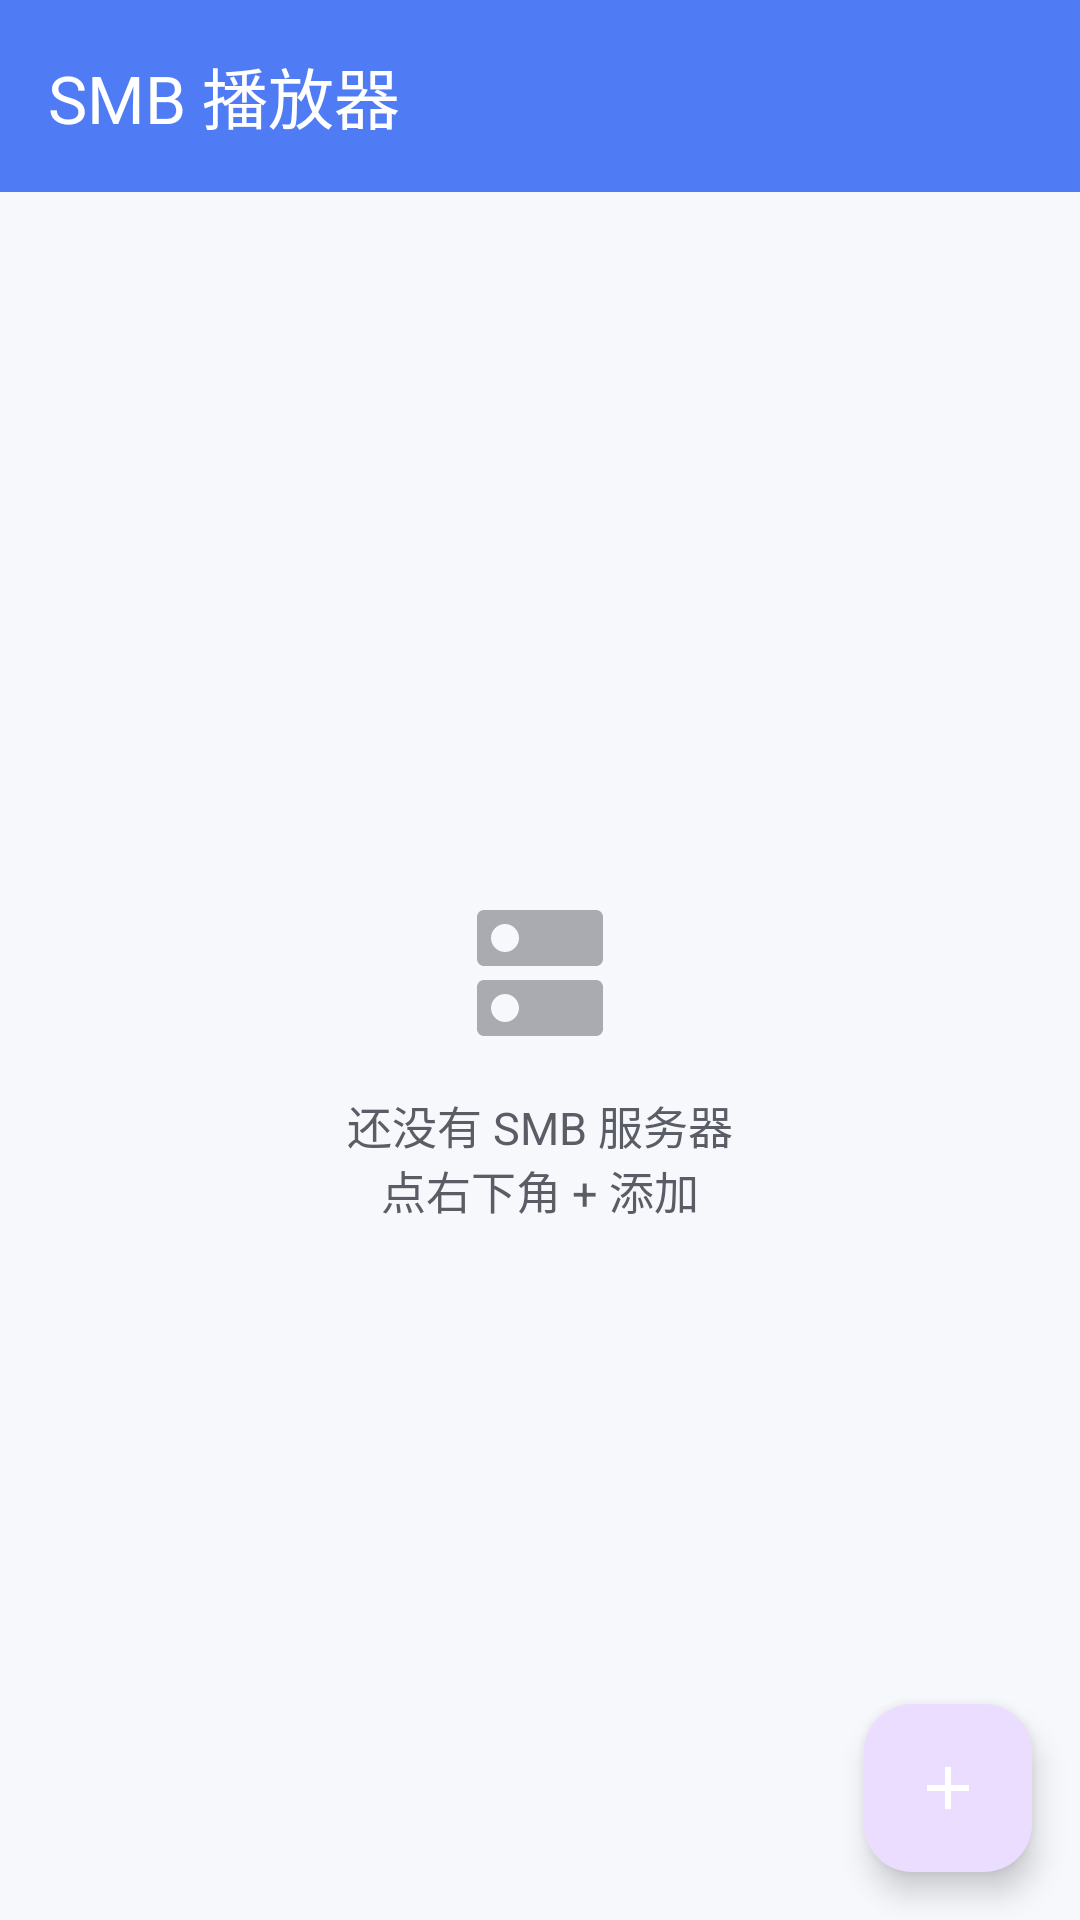

Reconstruct the res/layout file that produces this screen, plus the resources it refers to.
<!-- AndroidManifest.xml: application theme Theme.SmbPlayer -->
<!-- res/layout/activity_main.xml -->
<?xml version="1.0" encoding="utf-8"?>
<FrameLayout xmlns:android="http://schemas.android.com/apk/res/android"
    xmlns:app="http://schemas.android.com/apk/res-auto"
    android:layout_width="match_parent"
    android:layout_height="match_parent"
    android:background="?android:attr/colorBackground"
    android:fitsSystemWindows="true">

    <LinearLayout
        android:layout_width="match_parent"
        android:layout_height="match_parent"
        android:orientation="vertical">

        <com.google.android.material.appbar.MaterialToolbar
            android:id="@+id/toolbar"
            android:layout_width="match_parent"
            android:layout_height="?attr/actionBarSize"
            android:background="@color/primary"
            app:subtitleTextColor="@color/on_primary"
            app:title="@string/app_name"
            app:titleTextColor="@color/on_primary" />

        <TextView
            android:id="@+id/tv_subtitle"
            android:layout_width="match_parent"
            android:layout_height="wrap_content"
            android:background="@color/primary_dark"
            android:paddingStart="16dp"
            android:paddingEnd="16dp"
            android:paddingTop="6dp"
            android:paddingBottom="6dp"
            android:textColor="@color/on_primary"
            android:textSize="12sp"
            android:visibility="gone" />

        
        <LinearLayout
            android:id="@+id/history_section"
            android:layout_width="match_parent"
            android:layout_height="wrap_content"
            android:orientation="vertical"
            android:visibility="gone">

            <LinearLayout
                android:layout_width="match_parent"
                android:layout_height="wrap_content"
                android:gravity="center_vertical"
                android:orientation="horizontal"
                android:paddingStart="16dp"
                android:paddingEnd="16dp"
                android:paddingTop="10dp"
                android:paddingBottom="4dp">

                <TextView
                    android:layout_width="wrap_content"
                    android:layout_height="wrap_content"
                    android:text="@string/history_section_title"
                    android:textColor="@color/on_surface_variant"
                    android:textSize="12sp"
                    android:textStyle="bold" />

                <TextView
                    android:layout_width="0dp"
                    android:layout_height="wrap_content"
                    android:layout_marginStart="8dp"
                    android:layout_weight="1"
                    android:gravity="end"
                    android:text="@string/history_section_hint"
                    android:textColor="@color/on_surface_variant"
                    android:textSize="11sp" />
            </LinearLayout>

            <androidx.recyclerview.widget.RecyclerView
                android:id="@+id/recycler_history"
                android:layout_width="match_parent"
                android:layout_height="wrap_content"
                android:clipToPadding="false"
                android:overScrollMode="ifContentScrolls"
                android:paddingStart="16dp"
                android:paddingEnd="16dp"
                android:paddingBottom="6dp"
                android:scrollbars="none" />
        </LinearLayout>

        
        <LinearLayout
            android:id="@+id/favorite_section"
            android:layout_width="match_parent"
            android:layout_height="wrap_content"
            android:orientation="vertical"
            android:visibility="gone">

            <TextView
                android:layout_width="match_parent"
                android:layout_height="wrap_content"
                android:paddingStart="16dp"
                android:paddingEnd="16dp"
                android:paddingTop="10dp"
                android:paddingBottom="4dp"
                android:text="@string/favorite_section_title"
                android:textColor="@color/on_surface_variant"
                android:textSize="12sp"
                android:textStyle="bold" />

            <androidx.recyclerview.widget.RecyclerView
                android:id="@+id/recycler_favorite"
                android:layout_width="match_parent"
                android:layout_height="wrap_content"
                android:clipToPadding="false"
                android:paddingBottom="6dp"
                android:scrollbars="none" />
        </LinearLayout>

        <FrameLayout
            android:layout_width="match_parent"
            android:layout_height="0dp"
            android:layout_weight="1">

            <androidx.recyclerview.widget.RecyclerView
                android:id="@+id/recycler"
                android:layout_width="match_parent"
                android:layout_height="match_parent"
                android:clipToPadding="false"
                android:paddingBottom="88dp"
                android:scrollbars="vertical" />

            <LinearLayout
                android:id="@+id/empty_view"
                android:layout_width="wrap_content"
                android:layout_height="wrap_content"
                android:layout_gravity="center"
                android:gravity="center"
                android:orientation="vertical"
                android:padding="24dp">

                <ImageView
                    android:layout_width="56dp"
                    android:layout_height="56dp"
                    android:alpha="0.5"
                    android:importantForAccessibility="no"
                    android:src="@drawable/ic_dns"
                    app:tint="@color/on_surface_variant" />

                <TextView
                    android:id="@+id/tv_empty"
                    android:layout_width="wrap_content"
                    android:layout_height="wrap_content"
                    android:layout_marginTop="12dp"
                    android:gravity="center"
                    android:text="@string/servers_empty"
                    android:textColor="@color/on_surface_variant"
                    android:textSize="15sp" />
            </LinearLayout>
        </FrameLayout>
    </LinearLayout>

    <com.google.android.material.floatingactionbutton.FloatingActionButton
        android:id="@+id/fab_add"
        android:layout_width="wrap_content"
        android:layout_height="wrap_content"
        android:layout_gravity="bottom|end"
        android:layout_margin="16dp"
        android:contentDescription="@string/action_add_server"
        app:srcCompat="@drawable/ic_add"
        app:tint="@color/on_primary" />

</FrameLayout>
<!-- resources referenced by this layout -->
<resources>
  <color name="on_primary">#FFFFFFFF</color>
  <color name="on_surface_variant">#FF5A5D66</color>
  <color name="primary">#FF4F7CF5</color>
  <color name="primary_dark">#FF2E4FBF</color>
  <!-- drawable ic_add (drawable) -->
  <?xml version="1.0" encoding="utf-8"?>
  <vector xmlns:android="http://schemas.android.com/apk/res/android"
      android:width="24dp" android:height="24dp"
      android:viewportWidth="24" android:viewportHeight="24"
      android:tint="?attr/colorControlNormal">
      <path android:fillColor="@android:color/white"
          android:pathData="M19,13h-6v6h-2v-6H5v-2h6V5h2v6h6v2z" />
  </vector>
  <!-- drawable ic_dns (drawable) -->
  <?xml version="1.0" encoding="utf-8"?>
  <vector xmlns:android="http://schemas.android.com/apk/res/android"
      android:width="24dp" android:height="24dp"
      android:viewportWidth="24" android:viewportHeight="24"
      android:tint="?attr/colorControlNormal">
      <path android:fillColor="@android:color/white"
          android:pathData="M20,13H4c-0.55,0 -1,0.45 -1,1v6c0,0.55 0.45,1 1,1h16c0.55,0 1,-0.45 1,-1v-6c0,-0.55 -0.45,-1 -1,-1zM7,19c-1.1,0 -2,-0.9 -2,-2s0.9,-2 2,-2 2,0.9 2,2 -0.9,2 -2,2zM20,3H4c-0.55,0 -1,0.45 -1,1v6c0,0.55 0.45,1 1,1h16c0.55,0 1,-0.45 1,-1V4c0,-0.55 -0.45,-1 -1,-1zM7,9c-1.1,0 -2,-0.9 -2,-2s0.9,-2 2,-2 2,0.9 2,2 -0.9,2 -2,2z" />
  </vector>
  <string name="action_add_server">添加服务器</string>
  <string name="app_name">SMB 播放器</string>
  <string name="favorite_section_title">收藏路径</string>
  <string name="history_section_hint">长按可置顶 / 删除</string>
  <string name="history_section_title">播放记录</string>
  <string name="servers_empty">还没有 SMB 服务器\n点右下角 + 添加</string>
  <style name="Theme.SmbPlayer" parent="Theme.Material3.DayNight.NoActionBar">
          <item name="colorPrimary">@color/primary</item>
          <item name="colorOnPrimary">@color/on_primary</item>
          <item name="colorSecondary">@color/secondary</item>
          <item name="android:colorBackground">@color/background</item>
          <item name="colorSurface">@color/surface</item>
          <item name="colorOnSurface">@color/on_surface</item>
          <item name="colorOutline">@color/outline</item>
          <item name="android:statusBarColor">@color/primary</item>
      </style>
  <color name="secondary">#FF26A69A</color>
  <color name="background">#FFF7F8FC</color>
  <color name="surface">#FFFFFFFF</color>
  <color name="on_surface">#FF1B1C1F</color>
  <color name="outline">#FFE1E3EA</color>
</resources>
